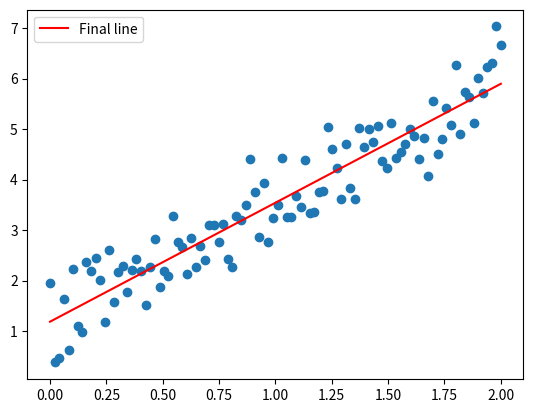

Source code (Python):
import numpy as np
import matplotlib.pyplot as plt
import tqdm as tm

# 设置随机种子以确保结果可复现
np.random.seed(0)

# 样本数量
n_samples = 100

# 自变量X（特征），这里使用线性递增的序列并添加随机噪声
X = np.linspace(0, 2, n_samples) + np.random.randn(n_samples) * 0.001
X = X.reshape(-1, 1)  # 确保X是二维数组

# 真实参数
true_coef = 2.5
true_intercept = 1.0

# 因变量Y（目标），根据真实参数和自变量X计算得到，并添加一些随机噪声
Y = true_coef * X.squeeze() + true_intercept + np.random.randn(n_samples) * 0.5
Y = Y.reshape(-1, 1)  # 确保Y也是二维数组，以便后续计算

# 梯度下降参数
a = 1
learning_rate = a
iterations = 100000

# 初始化权重和偏置
w = 0
b = 0

# 梯度下降算法


def compute_gradients(X, Y, w, b):
    m = len(X)
    y_pred = w * X + b
    dw = 1/m * np.dot(X.T, (y_pred - Y))
    db = 1/m * np.sum(y_pred - Y)
    return dw, db


def gradient_descent(X, Y, w, b, learning_rate, iterations):
    trace = []
    for i in tm.trange(iterations):
        dw, db = compute_gradients(X, Y, w, b)
        learning_rate = a / (1+np.log(i+1))
        w -= learning_rate * dw
        b -= learning_rate * db
        residual = 1/(2*len(X)) * np.sum((w*X + b - Y)**2)
        trace.append([i, w, b, residual])
    return w, b, trace



w, b, trace = gradient_descent(X, Y, w, b, learning_rate, iterations)

for i, w, b, residual in trace[::1000]:
    print(i, w, b, residual)

plt.scatter(X, Y)
x_line = np.linspace(0, 2, 100)
final_y_line = np.squeeze(w * x_line + b)
plt.plot(x_line, final_y_line, 'r-', label='Final line')
plt.legend()
plt.show()
